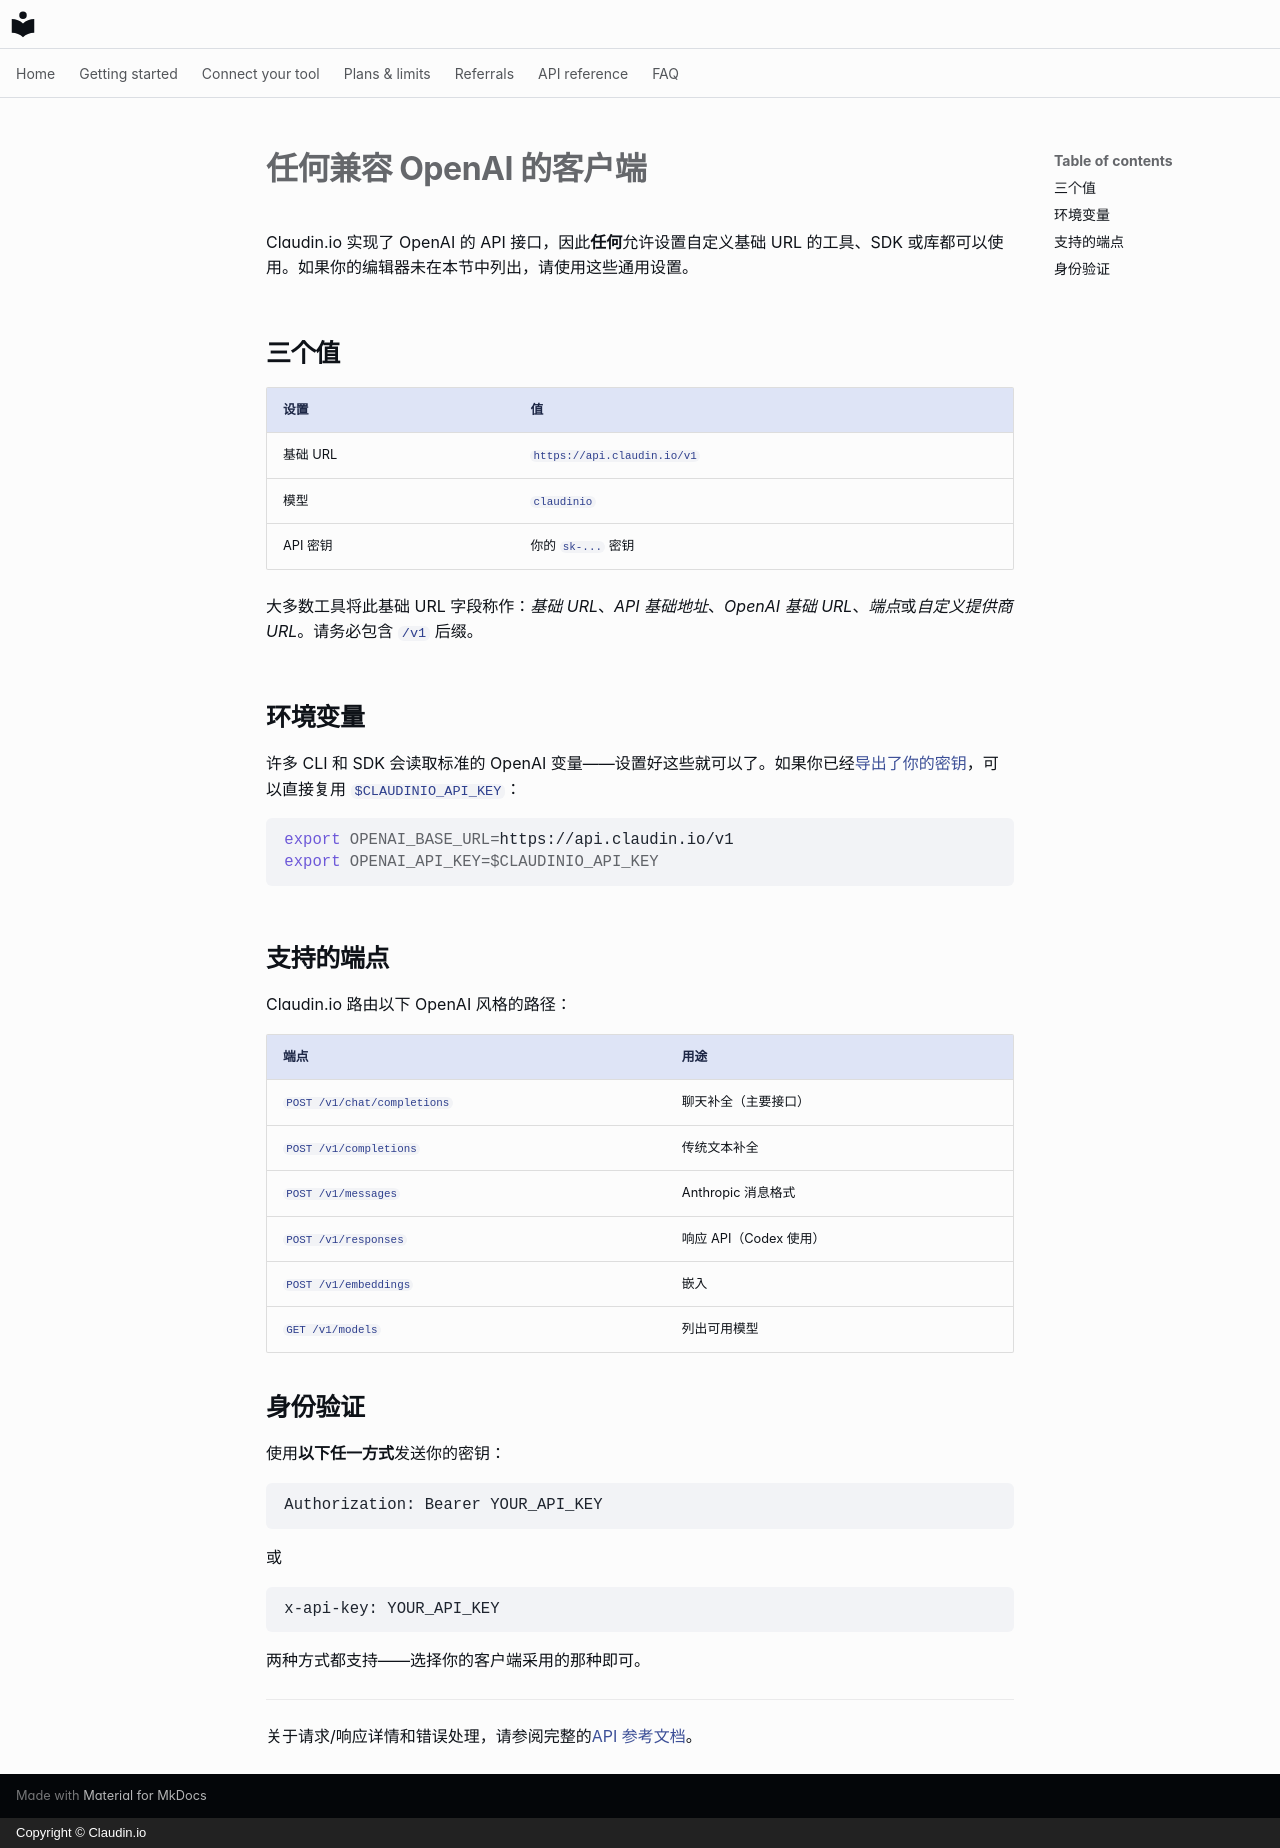

repository: claudin-io/docs · page: clients/openai-compatible.zh/index.html · generator: mkdocs · copyright: Copyright © Claudin.io

# 任何兼容 OpenAI 的客户端

Claudin.io 实现了 OpenAI 的 API 接口，因此**任何**允许设置自定义基础 URL 的工具、SDK 或库都可以使用。如果你的编辑器未在本节中列出，请使用这些通用设置。

## 三个值

| 设置 | 值 |
| --- | --- |
| 基础 URL | `https://api.claudin.io/v1` |
| 模型 | `claudinio` |
| API 密钥 | 你的 `sk-...` 密钥 |

大多数工具将此基础 URL 字段称作：*基础 URL*、*API 基础地址*、*OpenAI 基础 URL*、*端点*或*自定义提供商 URL*。请务必包含 `/v1` 后缀。

## 环境变量

许多 CLI 和 SDK 会读取标准的 OpenAI 变量——设置好这些就可以了。如果你已经[导出了你的密钥](../getting-started/set-your-key.md)，可以直接复用 `$CLAUDINIO_API_KEY`：

```bash
export OPENAI_BASE_URL=https://api.claudin.io/v1
export OPENAI_API_KEY=$CLAUDINIO_API_KEY
```

## 支持的端点

Claudin.io 路由以下 OpenAI 风格的路径：

| 端点 | 用途 |
| --- | --- |
| `POST /v1/chat/completions` | 聊天补全（主要接口） |
| `POST /v1/completions` | 传统文本补全 |
| `POST /v1/messages` | Anthropic 消息格式 |
| `POST /v1/responses` | 响应 API（Codex 使用） |
| `POST /v1/embeddings` | 嵌入 |
| `GET /v1/models` | 列出可用模型 |

## 身份验证

使用**以下任一方式**发送你的密钥：

```http
Authorization: Bearer YOUR_API_KEY
```

或

```http
x-api-key: YOUR_API_KEY
```

两种方式都支持——选择你的客户端采用的那种即可。

---

关于请求/响应详情和错误处理，请参阅完整的[API 参考文档](../api-reference.md)。
